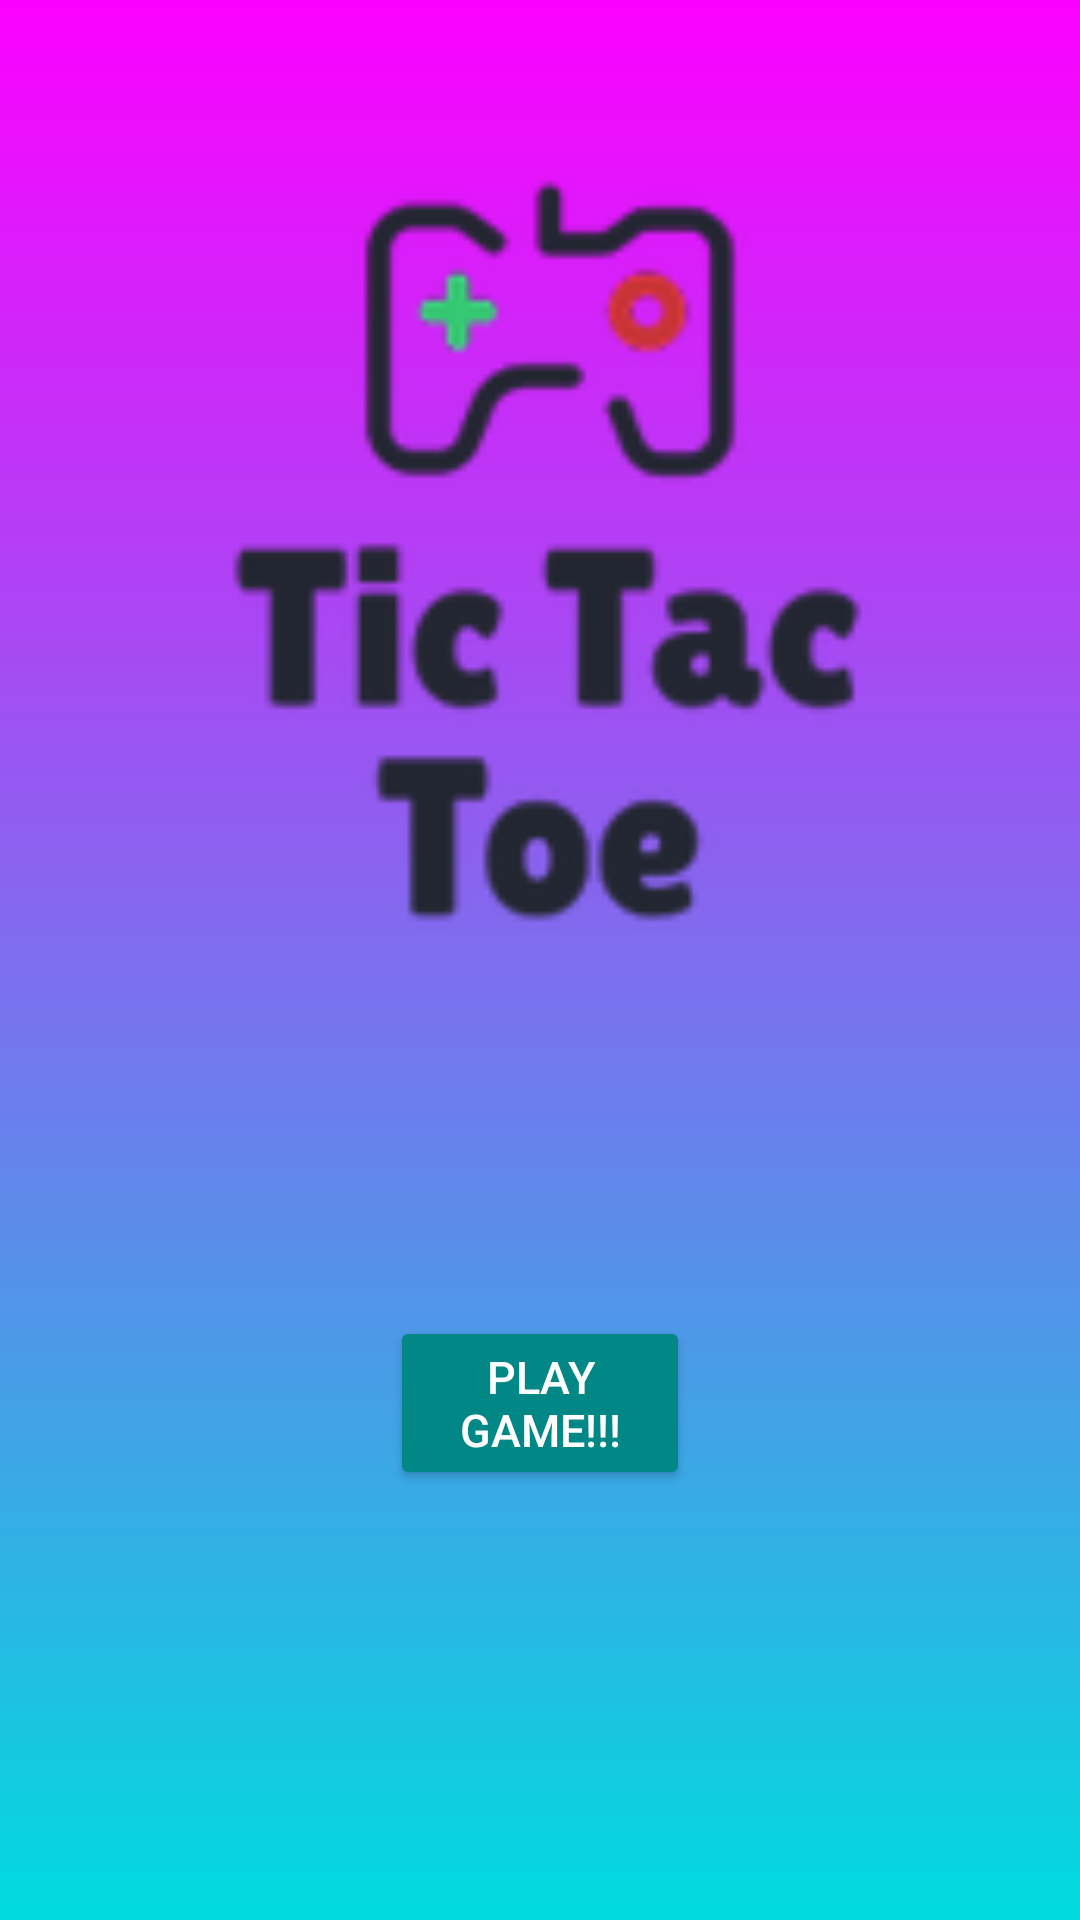

Android layout source for this screen:
<!-- AndroidManifest.xml: application theme Theme.TIcTocToe -->
<!-- res/layout/activity_home_screen.xml -->
<?xml version="1.0" encoding="utf-8"?>
<androidx.constraintlayout.widget.ConstraintLayout xmlns:android="http://schemas.android.com/apk/res/android"
    xmlns:app="http://schemas.android.com/apk/res-auto"
    xmlns:tools="http://schemas.android.com/tools"
    android:layout_width="match_parent"
    android:layout_height="match_parent"
    android:background="@drawable/my_gradient_drawable"
    tools:context=".HomeScreenActivity">

    <ImageView
        android:layout_width="400dp"
        android:layout_height="300dp"
        android:src="@drawable/ic_launch"
        app:layout_constraintBottom_toBottomOf="parent"
        app:layout_constraintEnd_toEndOf="parent"
        app:layout_constraintHorizontal_bias="0.454"
        app:layout_constraintStart_toStartOf="parent"
        app:layout_constraintTop_toTopOf="parent"
        app:layout_constraintVertical_bias="0.099" />

    <Button
        android:layout_width="100dp"
        android:layout_height="wrap_content"
        android:backgroundTint="@color/teal_700"
        android:onClick="OnClick"
        android:padding="10dp"
        android:text="Play Game!!!"
        android:textColor="@color/white"
        android:textSize="15dp"
        app:layout_constraintBottom_toBottomOf="parent"
        app:layout_constraintEnd_toEndOf="parent"
        app:layout_constraintStart_toStartOf="parent"
        app:layout_constraintTop_toTopOf="parent"
        app:layout_constraintVertical_bias="0.754" />

</androidx.constraintlayout.widget.ConstraintLayout>
<!-- resources referenced by this layout -->
<resources>
  <color name="teal_700">#FF018786</color>
  <color name="white">#FFFFFFFF</color>
  <!-- drawable ic_launch: png bitmap (drawable-hdpi, 4827 bytes) -->
  <!-- drawable my_gradient_drawable (drawable) -->
  <?xml version="1.0" encoding="utf-8"?>
  <shape xmlns:android="http://schemas.android.com/apk/res/android">
      <gradient
          android:type="linear"
          android:angle="270"
          android:startColor="#fc00ff"
          android:endColor="#00dbde" />
  </shape>
  <style name="Theme.TIcTocToe" parent="Theme.MaterialComponents.DayNight.NoActionBar">
          
          <item name="colorPrimary">@color/purple_500</item>
          <item name="colorPrimaryVariant">@color/purple_700</item>
          <item name="colorOnPrimary">@color/white</item>
          
          <item name="colorSecondary">@color/teal_200</item>
          <item name="colorSecondaryVariant">@color/teal_700</item>
          <item name="colorOnSecondary">@color/black</item>
          
          <item name="android:statusBarColor" tools:targetApi="l">?attr/colorPrimaryVariant</item>
          
      </style>
  <color name="purple_500">#FF6200EE</color>
  <color name="purple_700">#FF3700B3</color>
  <color name="teal_200">#FF03DAC5</color>
  <color name="black">#FF000000</color>
</resources>
